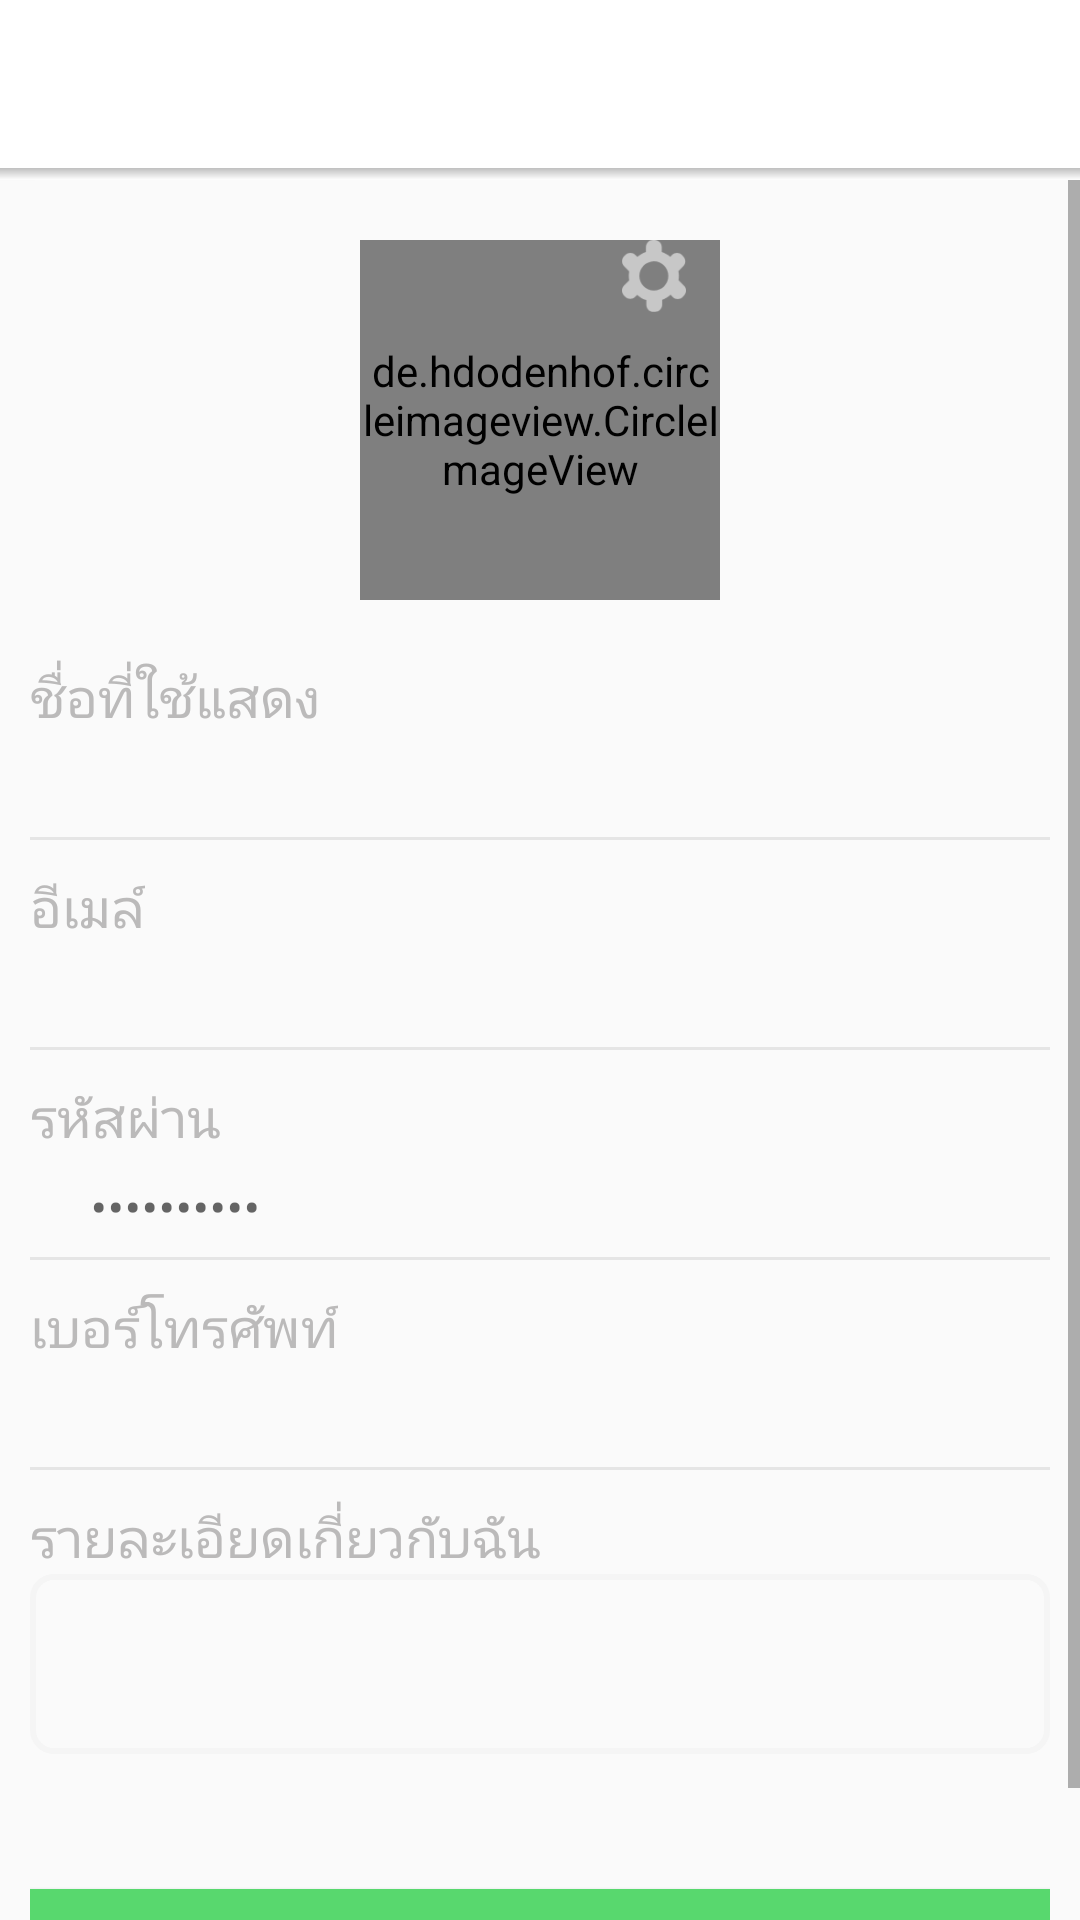

Reconstruct the res/layout file that produces this screen, plus the resources it refers to.
<!-- AndroidManifest.xml: application theme AppTheme -->
<!-- res/layout/activity_editprofile.xml -->
<?xml version="1.0" encoding="utf-8"?>

<LinearLayout xmlns:android="http://schemas.android.com/apk/res/android"
    xmlns:app="http://schemas.android.com/apk/res-auto"
    xmlns:tools="http://schemas.android.com/tools"
    android:layout_width="match_parent"
    android:layout_height="match_parent"
    android:orientation="vertical">


    <android.support.design.widget.AppBarLayout
        android:id="@+id/appbar"
        android:layout_width="match_parent"
        android:layout_height="wrap_content"
        android:background="@color/white"
        android:fitsSystemWindows="true"
        android:translationZ="0.1dp"
        app:elevation="1dp">

        <android.support.v7.widget.Toolbar
            android:id="@+id/toolbar"
            android:layout_width="match_parent"
            android:layout_height="?attr/actionBarSize"
            android:background="@color/white"></android.support.v7.widget.Toolbar>

        <View
            android:layout_width="match_parent"
            android:layout_height="4dp"
            android:background="@drawable/toolbar_shadow" />
    </android.support.design.widget.AppBarLayout>


    <ScrollView
        android:layout_width="match_parent"
        android:layout_height="match_parent"
        app:layout_constraintTop_toBottomOf="@+id/appbar">

        <LinearLayout xmlns:tools="http://schemas.android.com/tools"
            android:layout_width="match_parent"
            android:layout_height="wrap_content"
            android:orientation="vertical"
            app:layout_constraintTop_toBottomOf="@id/appbar"
            tools:context=".RegisterActivity">


            <RelativeLayout
                android:id="@+id/layout_img_profile"
                android:layout_width="120dp"
                android:layout_height="120dp"
                android:layout_gravity="center_horizontal"
                android:layout_marginTop="20dp">

                <de.hdodenhof.circleimageview.CircleImageView
                    android:id="@+id/profile_image"
                    android:layout_width="match_parent"
                    android:layout_height="match_parent"
                    android:src="@drawable/person_img" />

                <ImageView
                    android:layout_width="wrap_content"
                    android:layout_height="wrap_content"
                    android:layout_alignParentTop="true"
                    android:layout_alignParentEnd="true"
                    android:layout_marginEnd="10dp"
                    android:src="@drawable/img_edit_ico" />
            </RelativeLayout>


            <LinearLayout
                android:layout_width="340dp"
                android:layout_height="wrap_content"
                android:layout_gravity="center_horizontal"
                android:layout_marginTop="20dp"
                android:orientation="vertical">

                <LinearLayout
                    android:layout_width="match_parent"
                    android:layout_height="wrap_content"
                    android:orientation="vertical">

                    <TextView
                        android:layout_width="wrap_content"
                        android:layout_height="wrap_content"
                        android:fontFamily="@font/notosans_regular"
                        android:text="ชื่อที่ใช้แสดง"
                        android:textColor="#BBBABA"
                        android:textSize="18sp" />

                    <EditText
                        android:id="@+id/inp_displayname"
                        android:layout_width="match_parent"
                        android:layout_height="wrap_content"
                        android:layout_marginTop="5dp"
                        android:background="@color/transparent"
                        android:fontFamily="sans-serif-light"
                        android:paddingHorizontal="20dp"

                        android:textColor="#000000"
                        android:textSize="18sp" />

                    <View
                        android:layout_width="match_parent"
                        android:layout_height="1dp"
                        android:layout_marginTop="5dp"
                        android:background="@color/grey" />

                </LinearLayout>

                <LinearLayout
                    android:layout_width="match_parent"
                    android:layout_height="wrap_content"
                    android:layout_alignParentTop="true"
                    android:layout_centerInParent="true"
                    android:layout_marginTop="10dp"
                    android:orientation="vertical">

                    <TextView
                        android:layout_width="wrap_content"
                        android:layout_height="wrap_content"
                        android:fontFamily="@font/notosans_regular"
                        android:text="อีเมล์"
                        android:textColor="#BBBABA"
                        android:textSize="18sp" />

                    <EditText
                        android:id="@+id/inp_email"
                        android:layout_width="match_parent"
                        android:layout_height="wrap_content"
                        android:layout_marginTop="5dp"
                        android:background="@color/transparent"
                        android:enabled="false"
                        android:fontFamily="sans-serif-light"
                        android:paddingHorizontal="20dp"
                        android:textColor="#000000"
                        android:textSize="18sp" />

                    <View
                        android:layout_width="match_parent"
                        android:layout_height="1dp"
                        android:layout_marginTop="5dp"
                        android:background="@color/grey" />

                </LinearLayout>

                <LinearLayout
                    android:layout_width="match_parent"
                    android:layout_height="wrap_content"
                    android:layout_alignParentTop="true"
                    android:layout_centerInParent="true"
                    android:layout_marginTop="10dp"
                    android:orientation="vertical">

                    <TextView
                        android:layout_width="wrap_content"
                        android:layout_height="wrap_content"
                        android:fontFamily="@font/notosans_regular"
                        android:text="รหัสผ่าน"
                        android:textColor="#BBBABA"
                        android:textSize="18sp" />

                    <EditText
                        android:id="@+id/inp_pass"
                        android:layout_width="match_parent"
                        android:layout_height="wrap_content"
                        android:layout_marginTop="5dp"
                        android:background="@color/transparent"
                        android:fontFamily="sans-serif-light"
                        android:hint="••••••••••"
                        android:inputType="textPassword"
                        android:paddingHorizontal="20dp"
                        android:textColor="#000000"
                        android:textSize="18sp" />

                    <View
                        android:layout_width="match_parent"
                        android:layout_height="1dp"
                        android:layout_marginTop="5dp"
                        android:background="@color/grey" />

                </LinearLayout>

                <LinearLayout
                    android:layout_width="match_parent"
                    android:layout_height="wrap_content"
                    android:layout_marginTop="10dp"
                    android:orientation="vertical">

                    <TextView
                        android:layout_width="wrap_content"
                        android:layout_height="wrap_content"
                        android:fontFamily="@font/notosans_regular"
                        android:text="เบอร์โทรศัพท์"
                        android:textColor="#BBBABA"
                        android:textSize="18sp" />

                    <EditText
                        android:id="@+id/inp_phone"
                        android:layout_width="match_parent"
                        android:layout_height="wrap_content"
                        android:layout_marginTop="5dp"
                        android:background="@color/transparent"
                        android:fontFamily="sans-serif-light"
                        android:paddingHorizontal="20dp"

                        android:textColor="#000000"
                        android:textSize="18sp" />

                    <View
                        android:layout_width="match_parent"
                        android:layout_height="1dp"
                        android:layout_marginTop="5dp"
                        android:background="@color/grey" />

                </LinearLayout>

                <LinearLayout
                    android:layout_width="match_parent"
                    android:layout_height="wrap_content"
                    android:layout_marginTop="10dp"
                    android:orientation="vertical">

                    <TextView
                        android:layout_width="wrap_content"
                        android:layout_height="wrap_content"
                        android:fontFamily="@font/notosans_regular"
                        android:text="รายละเอียดเกี่ยวกับฉัน"
                        android:textColor="#BBBABA"
                        android:textSize="18sp" />

                    <FrameLayout
                        android:layout_width="match_parent"
                        android:layout_height="60dp"
                        android:background="@drawable/bg_textbox_comment">

                        <EditText
                            android:id="@+id/inp_about"
                            android:layout_width="match_parent"
                            android:layout_height="wrap_content"
                            android:layout_marginTop="5dp"
                            android:background="@color/transparent"
                            android:fontFamily="sans-serif-light"
                            android:inputType="textMultiLine"
                            android:paddingHorizontal="20dp"
                            android:textColor="#000000"
                            android:textSize="18sp" />
                    </FrameLayout>

                </LinearLayout>


                <Button
                    android:id="@+id/btn_save"
                    android:layout_width="match_parent"
                    android:layout_height="58dp"
                    android:layout_gravity="center_horizontal"
                    android:layout_marginTop="45dp"
                    android:background="#58D86E"
                    android:fontFamily="@font/notosans_regular"
                    android:letterSpacing="0.05"
                    android:text="บันทึกข้อมูล"
                    android:textColor="#FFFF"
                    android:textSize="19sp" />
            </LinearLayout>


        </LinearLayout>
    </ScrollView>



</LinearLayout>
<!-- resources referenced by this layout -->
<resources>
  <color name="grey">#E5E5E5</color>
  <color name="transparent">#00000000</color>
  <color name="white">#FFF</color>
  <!-- drawable bg_textbox_comment (drawable-xhdpi) -->
  <?xml version="1.0" encoding="utf-8"?>
  
  <shape
      xmlns:android="http://schemas.android.com/apk/res/android">
      <stroke
          android:width="2dp"
          android:color="#F5F5F5"/>
      <corners
          android:radius="7dp" />
  
      <padding
          android:left="2dp"
          android:right="2dp"
          android:top="2dp"
          android:bottom="2dp"/>
  
      <solid android:color="@color/transparent"/>
  
  </shape>
  <!-- drawable img_edit_ico: png bitmap (drawable-hdpi, 889 bytes) -->
  <!-- drawable person_img: jpg bitmap (drawable-v24, 7532 bytes) -->
  <!-- drawable toolbar_shadow (drawable) -->
  <?xml version="1.0" encoding="utf-8"?>
  
  <shape xmlns:android="http://schemas.android.com/apk/res/android"
      android:shape="rectangle">
      <gradient
          android:startColor="@color/transparent"
          android:endColor="#40000000"
          android:angle="90" />
  </shape>
  <style name="AppTheme" parent="Theme.AppCompat.Light.NoActionBar">
          
          <item name="colorPrimary">@color/colorPrimary</item>
          <item name="colorPrimaryDark">@color/colorPrimaryDark</item>
          <item name="colorAccent">@color/colorAccent</item>
  
      </style>
  <color name="colorPrimary">#42a5f5</color>
  <color name="colorPrimaryDark">#0077c2</color>
  <color name="colorAccent">#80d6ff</color>
</resources>
